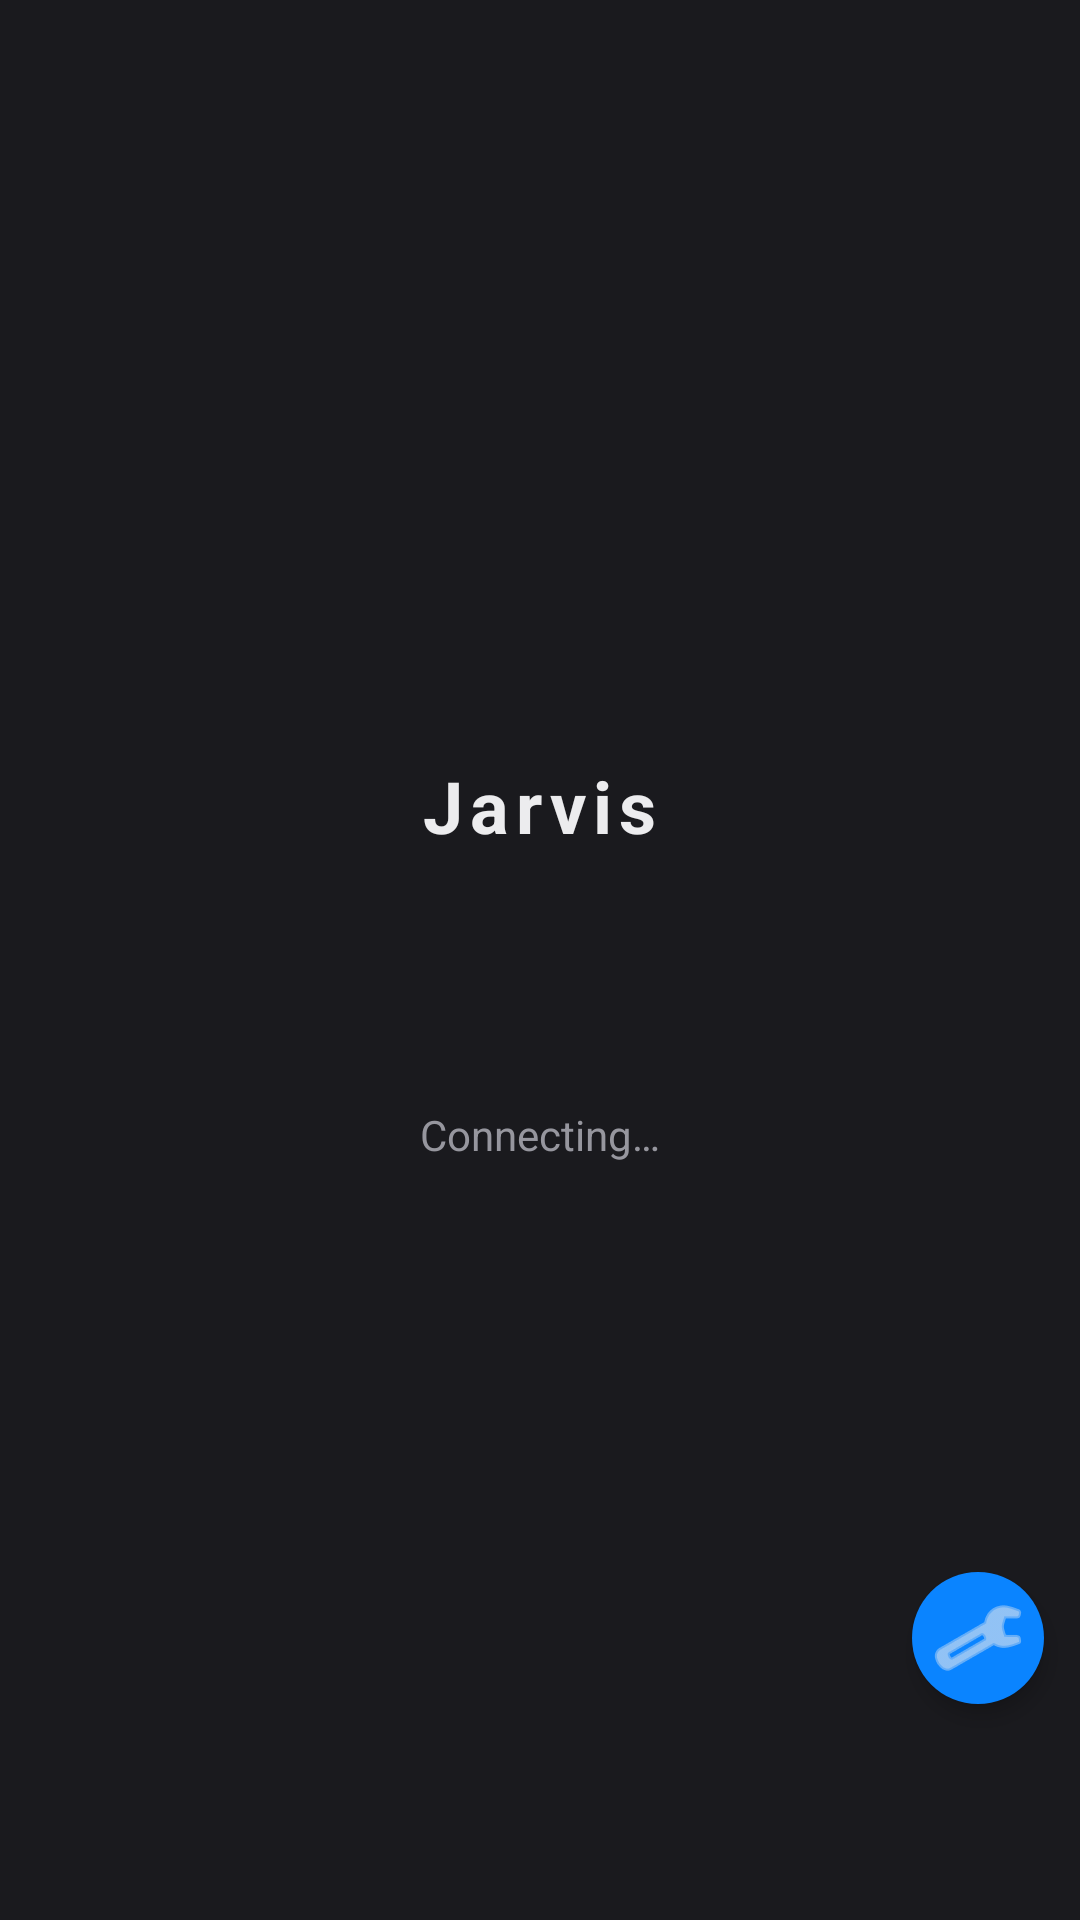

The Android layout XML behind this screen, and the referenced resources:
<!-- AndroidManifest.xml: application theme Theme.Jarvis -->
<!-- res/layout/activity_main.xml -->
<?xml version="1.0" encoding="utf-8"?>
<FrameLayout xmlns:android="http://schemas.android.com/apk/res/android"
    xmlns:app="http://schemas.android.com/apk/res-auto"
    android:id="@+id/rootLayout"
    android:layout_width="match_parent"
    android:layout_height="match_parent"
    android:background="@color/jarvis_bg">

    <WebView
        android:id="@+id/webView"
        android:layout_width="match_parent"
        android:layout_height="match_parent" />

    
    <ImageButton
        android:id="@+id/settingsIconButton"
        android:layout_width="44dp"
        android:layout_height="44dp"
        android:layout_gravity="bottom|end"
        android:layout_marginEnd="12dp"
        android:layout_marginBottom="72dp"
        android:background="@drawable/settings_fab_background"
        android:contentDescription="@string/btn_settings"
        android:src="@android:drawable/ic_menu_manage"
        android:tint="@color/jarvis_text"
        android:elevation="4dp"
        android:padding="10dp" />

    
    <LinearLayout
        android:id="@+id/statusOverlay"
        android:layout_width="match_parent"
        android:layout_height="match_parent"
        android:background="@color/jarvis_bg"
        android:orientation="vertical"
        android:gravity="center"
        android:padding="32dp">

        <TextView
            android:layout_width="wrap_content"
            android:layout_height="wrap_content"
            android:text="@string/app_name"
            android:textColor="@color/jarvis_text"
            android:textSize="24sp"
            android:textStyle="bold"
            android:letterSpacing="0.1" />

        <ProgressBar
            android:id="@+id/progressSpinner"
            android:layout_width="wrap_content"
            android:layout_height="wrap_content"
            android:layout_marginTop="20dp"
            android:indeterminateTint="@color/jarvis_accent" />

        <TextView
            android:id="@+id/statusText"
            android:layout_width="wrap_content"
            android:layout_height="wrap_content"
            android:layout_marginTop="16dp"
            android:text="@string/status_connecting"
            android:textColor="@color/jarvis_text_dim"
            android:textSize="14sp"
            android:gravity="center" />

        <Button
            android:id="@+id/retryButton"
            android:layout_width="wrap_content"
            android:layout_height="wrap_content"
            android:layout_marginTop="18dp"
            android:text="@string/btn_retry"
            android:visibility="gone" />

        <Button
            android:id="@+id/settingsButtonFromError"
            android:layout_width="wrap_content"
            android:layout_height="wrap_content"
            android:layout_marginTop="6dp"
            android:text="@string/btn_settings"
            android:visibility="gone"
            style="?android:attr/borderlessButtonStyle"
            android:textColor="@color/jarvis_text_dim" />

    </LinearLayout>

</FrameLayout>
<!-- resources referenced by this layout -->
<resources>
  <color name="jarvis_accent">#0A84FF</color>
  <color name="jarvis_bg">#1A1A1E</color>
  <color name="jarvis_text">#ECECEE</color>
  <color name="jarvis_text_dim">#96969E</color>
  <!-- drawable settings_fab_background (drawable) -->
  <?xml version="1.0" encoding="utf-8"?>
  <shape xmlns:android="http://schemas.android.com/apk/res/android"
      android:shape="oval">
      <solid android:color="@color/jarvis_accent" />
  </shape>
  <string name="app_name">Jarvis</string>
  <string name="btn_retry">Retry</string>
  <string name="btn_settings">Settings</string>
  <string name="status_connecting">Connecting…</string>
  <style name="Theme.Jarvis" parent="Theme.MaterialComponents.DayNight.NoActionBar">
          <item name="colorPrimary">@color/jarvis_accent</item>
          <item name="colorPrimaryDark">@color/jarvis_bg</item>
          <item name="colorAccent">@color/jarvis_accent</item>
          <item name="android:windowBackground">@color/jarvis_bg</item>
          <item name="android:statusBarColor">@color/jarvis_bg</item>
      </style>
</resources>
